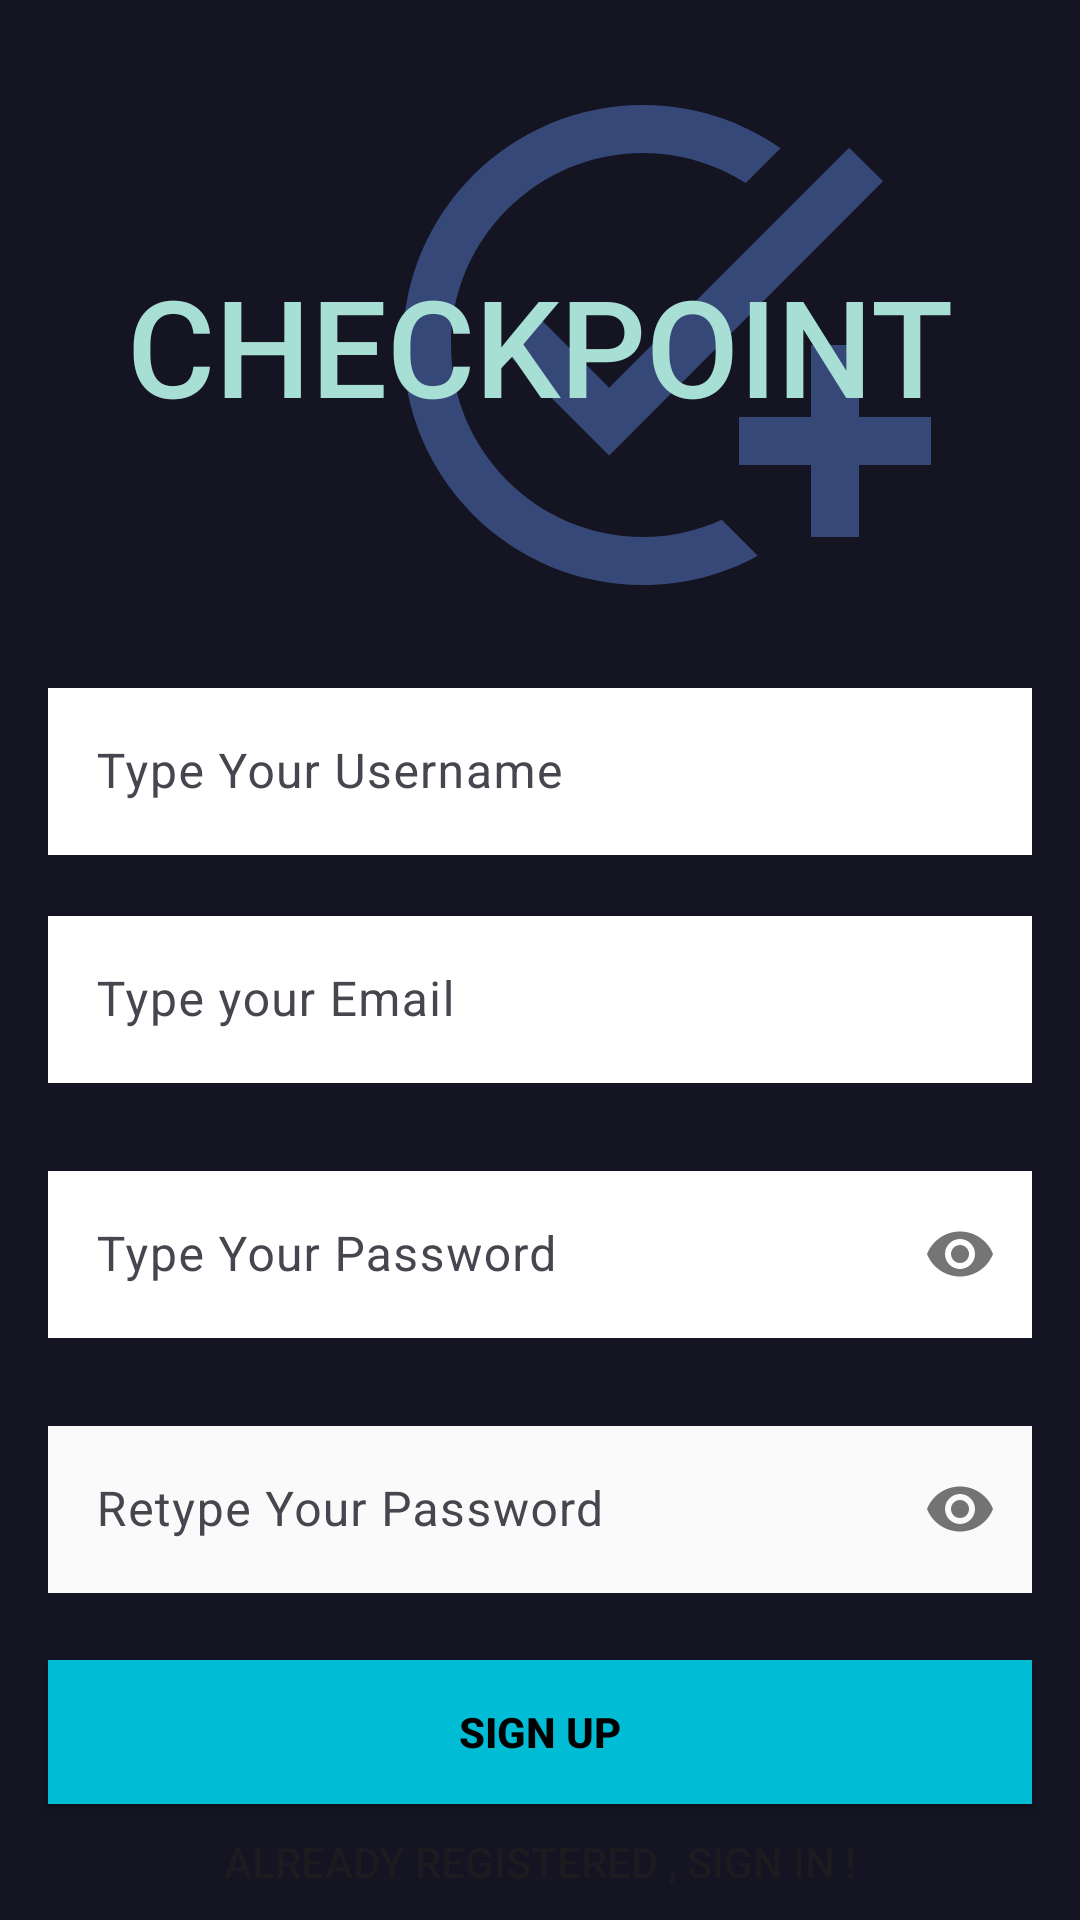

Here is an Android app screen rendered from its layout file. Give the layout XML and the strings, colors and styles it references.
<!-- AndroidManifest.xml: application theme Theme.CheckPointDiaryCalendar_BerdanCagalawan -->
<!-- res/layout/activity_sign_up.xml -->
<?xml version="1.0" encoding="utf-8"?>
<androidx.constraintlayout.widget.ConstraintLayout xmlns:android="http://schemas.android.com/apk/res/android"
    xmlns:app="http://schemas.android.com/apk/res-auto"
    xmlns:tools="http://schemas.android.com/tools"
    android:id="@+id/sign_up_main"
    android:layout_width="match_parent"
    android:layout_height="match_parent"
    android:background="#141423"
    tools:context=".SignUpActivity">


    <ImageView
        android:id="@+id/imageView3"
        android:layout_width="@android:dimen/thumbnail_height"
        android:layout_height="@android:dimen/thumbnail_height"
        android:importantForAccessibility="no"
        app:layout_constraintBottom_toBottomOf="@+id/SignUp_Title"
        app:layout_constraintEnd_toEndOf="@+id/SignUp_Title"
        app:layout_constraintHorizontal_bias="0.704"
        app:layout_constraintStart_toStartOf="@+id/SignUp_Title"
        app:layout_constraintTop_toTopOf="@+id/SignUp_Title"
        app:srcCompat="@drawable/baseline_add_task_24" />

    <TextView
        android:id="@+id/SignUp_Title"
        android:layout_width="match_parent"
        android:layout_height="wrap_content"
        android:fontFamily="sans-serif-medium"
        android:orientation="vertical"
        android:text="CHECKPOINT"
        android:textAlignment="center"
        android:textColor="#A8DFD5"
        android:textColorLink="#673AB7"
        android:textSize="45sp"
        app:layout_constraintBottom_toTopOf="@+id/emailLayout"
        app:layout_constraintEnd_toEndOf="parent"
        app:layout_constraintHorizontal_bias="0.0"
        app:layout_constraintStart_toStartOf="parent"
        app:layout_constraintTop_toTopOf="parent"
        app:layout_constraintVertical_bias="0.354" />

    <com.google.android.material.textfield.TextInputLayout
        android:id="@+id/usernamelayout"
        android:layout_width="match_parent"
        android:layout_height="wrap_content"
        android:layout_marginHorizontal="16dp"
        android:layout_marginTop="224dp"
        app:layout_constraintEnd_toEndOf="parent"
        app:layout_constraintStart_toStartOf="parent"
        app:layout_constraintTop_toTopOf="parent">

        <com.google.android.material.textfield.TextInputEditText
            android:id="@+id/usernameEt"
            android:layout_width="match_parent"
            android:layout_height="wrap_content"
            android:background="#FFFFFF"
            android:hint="Type Your Username"
            android:inputType="textEmailAddress" />
    </com.google.android.material.textfield.TextInputLayout>

    <com.google.android.material.textfield.TextInputLayout
        android:id="@+id/emailLayout"
        android:layout_width="match_parent"
        android:layout_height="wrap_content"
        android:layout_marginHorizontal="16dp"
        android:layout_marginTop="300dp"
        app:layout_constraintEnd_toEndOf="parent"
        app:layout_constraintHorizontal_bias="0.5"
        app:layout_constraintStart_toStartOf="parent"
        app:layout_constraintTop_toTopOf="parent">

        <com.google.android.material.textfield.TextInputEditText
            android:id="@+id/emailEt"
            android:layout_width="match_parent"
            android:layout_height="wrap_content"
            android:background="#FFFFFF"
            android:hint="Type your Email"
            android:inputType="textEmailAddress" />
    </com.google.android.material.textfield.TextInputLayout>

    <com.google.android.material.textfield.TextInputLayout
        android:id="@+id/passwordLayout"
        android:layout_width="match_parent"
        android:layout_height="wrap_content"
        android:layout_marginHorizontal="16dp"
        android:layout_marginTop="24dp"
        app:layout_constraintEnd_toEndOf="parent"
        app:layout_constraintHorizontal_bias="0.5"
        app:layout_constraintStart_toStartOf="parent"
        app:layout_constraintTop_toBottomOf="@id/emailLayout"
        app:passwordToggleEnabled="true">

        <com.google.android.material.textfield.TextInputEditText
            android:id="@+id/passEt"
            android:layout_width="match_parent"
            android:layout_height="wrap_content"
            android:background="@color/white"
            android:hint="Type Your Password"
            android:inputType="textPassword" />
    </com.google.android.material.textfield.TextInputLayout>

    <com.google.android.material.textfield.TextInputLayout
        android:id="@+id/confirmPasswordLayout"
        android:layout_width="match_parent"
        android:layout_height="wrap_content"
        android:layout_marginHorizontal="16dp"
        android:layout_marginTop="24dp"
        app:layout_constraintEnd_toEndOf="parent"
        app:layout_constraintHorizontal_bias="0.5"
        app:layout_constraintStart_toStartOf="parent"
        app:layout_constraintTop_toBottomOf="@id/passwordLayout"
        app:passwordToggleEnabled="true">

        <com.google.android.material.textfield.TextInputEditText
            android:id="@+id/confirmPassEt"
            android:layout_width="match_parent"
            android:layout_height="wrap_content"
            android:background="#FAFAFA"
            android:hint="Retype Your Password"
            android:inputType="textPassword" />
    </com.google.android.material.textfield.TextInputLayout>



    <androidx.appcompat.widget.AppCompatButton
        android:id="@+id/registerbutton"
        android:layout_width="0dp"
        android:layout_height="wrap_content"
        android:layout_marginHorizontal="16dp"
        android:background="#00BCD4"
        android:text="Sign up"
        android:textColor="@color/black"
        android:textStyle="bold"
        app:layout_constraintBottom_toBottomOf="parent"
        app:layout_constraintEnd_toEndOf="parent"
        app:layout_constraintStart_toStartOf="parent"
        app:layout_constraintTop_toBottomOf="@+id/confirmPasswordLayout"
        app:layout_constraintVertical_bias="0.365" />

    <Button
        android:id="@+id/textViewMove"
        android:layout_width="wrap_content"
        android:layout_height="wrap_content"
        android:background="@android:color/transparent"
        android:text="Already Registered , Sign In !"
        app:layout_constraintBottom_toBottomOf="parent"
        app:layout_constraintEnd_toEndOf="parent"
        app:layout_constraintStart_toStartOf="parent"
        app:layout_constraintTop_toBottomOf="@+id/registerbutton" />

</androidx.constraintlayout.widget.ConstraintLayout>
<!-- resources referenced by this layout -->
<resources>
  <!-- drawable baseline_add_task_24 (drawable) -->
  <vector xmlns:android="http://schemas.android.com/apk/res/android" android:height="24dp" android:tint="#364878" android:viewportHeight="24" android:viewportWidth="24" android:width="24dp">
        
      <path android:fillColor="@android:color/white" android:pathData="M22,5.18L10.59,16.6l-4.24,-4.24l1.41,-1.41l2.83,2.83l10,-10L22,5.18zM12,20c-4.41,0 -8,-3.59 -8,-8s3.59,-8 8,-8c1.57,0 3.04,0.46 4.28,1.25l1.45,-1.45C16.1,2.67 14.13,2 12,2C6.48,2 2,6.48 2,12s4.48,10 10,10c1.73,0 3.36,-0.44 4.78,-1.22l-1.5,-1.5C14.28,19.74 13.17,20 12,20zM19,15h-3v2h3v3h2v-3h3v-2h-3v-3h-2V15z"/>
      
  </vector>
  <style name="Theme.CheckPointDiaryCalendar_BerdanCagalawan" parent="Base.Theme.CheckPointDiaryCalendar_BerdanCagalawan" />
  <style name="Base.Theme.CheckPointDiaryCalendar_BerdanCagalawan" parent="Theme.Material3.DayNight.NoActionBar">
          
          
      </style>
  <!-- not gathered from this repository: default colours our renderer supplied (Android Studio template values) -->
  <color name="black">#FF000000</color>
  <color name="white">#FFFFFFFF</color>
</resources>
